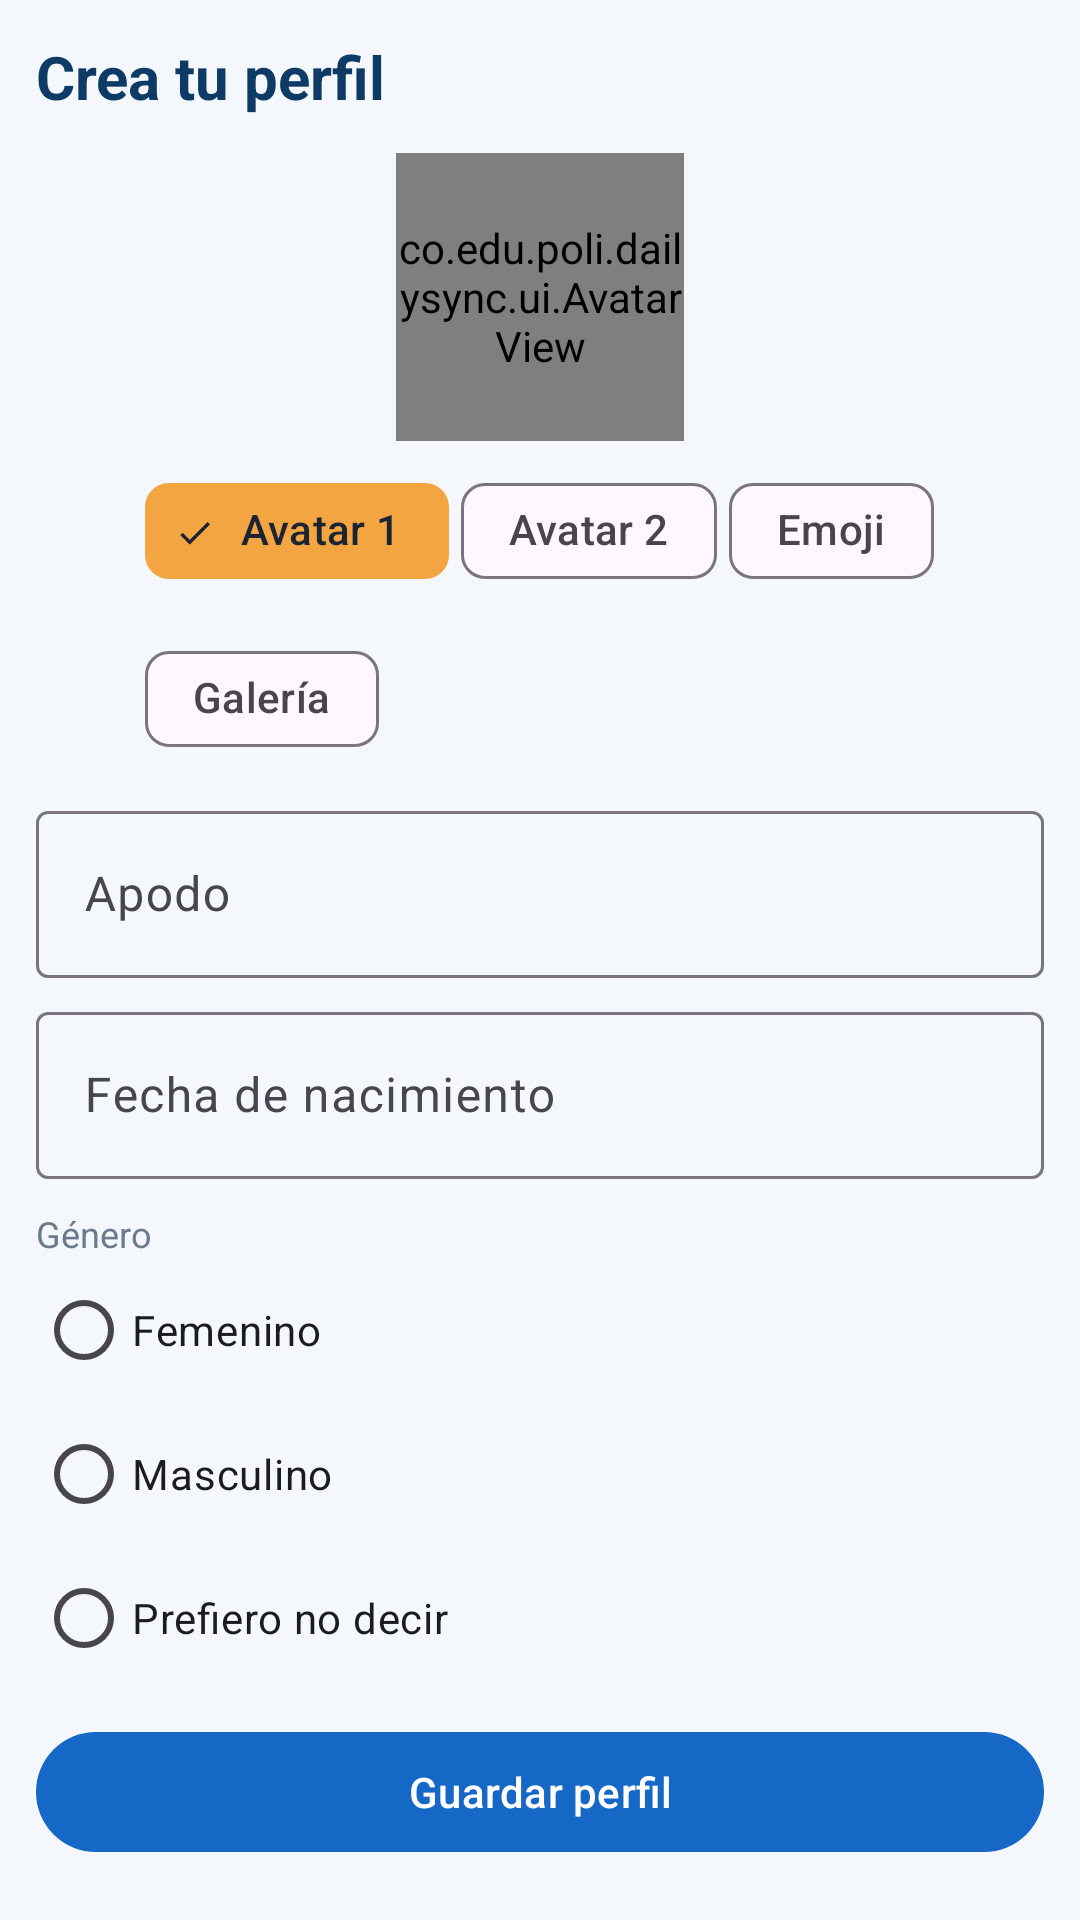

Here is an Android app screen rendered from its layout file. Give the layout XML and the strings, colors and styles it references.
<!-- AndroidManifest.xml: application theme Theme.DailySync -->
<!-- res/layout/fragment_perfil.xml -->
<?xml version="1.0" encoding="utf-8"?>
<ScrollView xmlns:android="http://schemas.android.com/apk/res/android"
    xmlns:app="http://schemas.android.com/apk/res-auto"
    android:layout_width="match_parent"
    android:layout_height="match_parent">

    <FrameLayout
        android:layout_width="match_parent"
        android:layout_height="wrap_content"
        android:padding="12dp">

        
        <LinearLayout
            android:id="@+id/layout_resumen"
            android:layout_width="match_parent"
            android:layout_height="wrap_content"
            android:gravity="center_horizontal"
            android:orientation="vertical"
            android:visibility="gone">

            <TextView
                style="@style/DailySync.Titulo"
                android:layout_width="match_parent"
                android:layout_height="wrap_content"
                android:text="@string/perfil_titulo" />

            <co.edu.poli.dailysync.ui.AvatarView
                android:id="@+id/avatar_resumen"
                android:layout_width="112dp"
                android:layout_height="112dp"
                android:layout_marginTop="16dp" />

            <TextView
                android:id="@+id/tv_saludo"
                android:layout_width="wrap_content"
                android:layout_height="wrap_content"
                android:layout_marginTop="10dp"
                android:gravity="center"
                android:textColor="@color/azul_oscuro"
                android:textSize="22sp"
                android:textStyle="bold" />

            <TextView
                android:layout_width="wrap_content"
                android:layout_height="wrap_content"
                android:layout_marginTop="6dp"
                android:background="@drawable/bg_insignia"
                android:paddingHorizontal="12dp"
                android:paddingVertical="4dp"
                android:text="@string/perfil_guardado_insignia"
                android:textColor="@color/verde"
                android:textSize="13sp"
                android:textStyle="bold" />

            <LinearLayout
                style="@style/DailySync.Tarjeta"
                android:layout_width="match_parent"
                android:layout_height="wrap_content"
                android:layout_marginTop="16dp"
                android:orientation="vertical">

                <TextView
                    style="@style/DailySync.Etiqueta"
                    android:layout_width="wrap_content"
                    android:layout_height="wrap_content"
                    android:text="@string/perfil_fecha" />

                <TextView
                    android:id="@+id/tv_fecha_resumen"
                    android:layout_width="wrap_content"
                    android:layout_height="wrap_content"
                    android:layout_marginBottom="8dp"
                    android:textColor="@color/texto"
                    android:textSize="15sp" />

                <TextView
                    style="@style/DailySync.Etiqueta"
                    android:layout_width="wrap_content"
                    android:layout_height="wrap_content"
                    android:text="@string/perfil_genero" />

                <TextView
                    android:id="@+id/tv_genero_resumen"
                    android:layout_width="wrap_content"
                    android:layout_height="wrap_content"
                    android:textColor="@color/texto"
                    android:textSize="15sp" />
            </LinearLayout>

            <com.google.android.material.button.MaterialButton
                android:id="@+id/btn_editar"
                style="@style/Widget.Material3.Button.OutlinedButton"
                android:layout_width="match_parent"
                android:layout_height="wrap_content"
                android:layout_marginTop="12dp"
                android:text="@string/perfil_editar" />
        </LinearLayout>

        
        <LinearLayout
            android:id="@+id/layout_formulario"
            android:layout_width="match_parent"
            android:layout_height="wrap_content"
            android:orientation="vertical">

            <TextView
                android:id="@+id/tv_titulo_formulario"
                style="@style/DailySync.Titulo"
                android:layout_width="wrap_content"
                android:layout_height="wrap_content"
                android:text="@string/perfil_nuevo_titulo" />

            <co.edu.poli.dailysync.ui.AvatarView
                android:id="@+id/avatar_edicion"
                android:layout_width="96dp"
                android:layout_height="96dp"
                android:layout_gravity="center_horizontal"
                android:layout_marginTop="12dp" />

            <com.google.android.material.chip.ChipGroup
                android:id="@+id/chips_avatar"
                android:layout_width="wrap_content"
                android:layout_height="wrap_content"
                android:layout_gravity="center_horizontal"
                android:layout_marginTop="6dp"
                app:chipSpacingHorizontal="4dp"
                app:selectionRequired="true"
                app:singleSelection="true">

                <com.google.android.material.chip.Chip
                    android:id="@+id/chip_avatar_1"
                    style="@style/Widget.Material3.Chip.Filter"
                    android:layout_width="wrap_content"
                    android:layout_height="wrap_content"
                    android:checked="true"
                    android:text="@string/perfil_avatar_1" />

                <com.google.android.material.chip.Chip
                    android:id="@+id/chip_avatar_2"
                    style="@style/Widget.Material3.Chip.Filter"
                    android:layout_width="wrap_content"
                    android:layout_height="wrap_content"
                    android:text="@string/perfil_avatar_2" />

                <com.google.android.material.chip.Chip
                    android:id="@+id/chip_emoji"
                    style="@style/Widget.Material3.Chip.Filter"
                    android:layout_width="wrap_content"
                    android:layout_height="wrap_content"
                    android:text="@string/perfil_emoji" />

                <com.google.android.material.chip.Chip
                    android:id="@+id/chip_galeria"
                    style="@style/Widget.Material3.Chip.Filter"
                    android:layout_width="wrap_content"
                    android:layout_height="wrap_content"
                    android:text="@string/perfil_galeria" />
            </com.google.android.material.chip.ChipGroup>

            <com.google.android.material.textfield.TextInputLayout
                style="@style/Widget.Material3.TextInputLayout.OutlinedBox"
                android:layout_width="match_parent"
                android:layout_height="wrap_content"
                android:layout_marginTop="8dp"
                android:hint="@string/perfil_apodo">

                <com.google.android.material.textfield.TextInputEditText
                    android:id="@+id/et_apodo"
                    android:layout_width="match_parent"
                    android:layout_height="wrap_content"
                    android:inputType="textPersonName|textCapWords"
                    android:maxLines="1" />
            </com.google.android.material.textfield.TextInputLayout>

            <com.google.android.material.textfield.TextInputLayout
                style="@style/Widget.Material3.TextInputLayout.OutlinedBox"
                android:layout_width="match_parent"
                android:layout_height="wrap_content"
                android:layout_marginTop="6dp"
                android:hint="@string/perfil_fecha">

                <com.google.android.material.textfield.TextInputEditText
                    android:id="@+id/et_fecha"
                    android:layout_width="match_parent"
                    android:layout_height="wrap_content"
                    android:clickable="true"
                    android:cursorVisible="false"
                    android:focusable="false"
                    android:inputType="none" />
            </com.google.android.material.textfield.TextInputLayout>

            <TextView
                style="@style/DailySync.Etiqueta"
                android:layout_width="wrap_content"
                android:layout_height="wrap_content"
                android:layout_marginTop="10dp"
                android:text="@string/perfil_genero" />

            <RadioGroup
                android:id="@+id/rg_genero"
                android:layout_width="match_parent"
                android:layout_height="wrap_content"
                android:orientation="vertical">

                <RadioButton
                    android:id="@+id/rb_femenino"
                    android:layout_width="wrap_content"
                    android:layout_height="wrap_content"
                    android:text="@string/genero_femenino" />

                <RadioButton
                    android:id="@+id/rb_masculino"
                    android:layout_width="wrap_content"
                    android:layout_height="wrap_content"
                    android:text="@string/genero_masculino" />

                <RadioButton
                    android:id="@+id/rb_no_especificado"
                    android:layout_width="wrap_content"
                    android:layout_height="wrap_content"
                    android:text="@string/genero_no_especificado" />
            </RadioGroup>

            <com.google.android.material.button.MaterialButton
                android:id="@+id/btn_guardar"
                android:layout_width="match_parent"
                android:layout_height="wrap_content"
                android:layout_marginTop="10dp"
                android:text="@string/perfil_guardar" />

            <com.google.android.material.button.MaterialButton
                android:id="@+id/btn_cancelar"
                style="@style/Widget.Material3.Button.TextButton"
                android:layout_width="match_parent"
                android:layout_height="wrap_content"
                android:text="@string/cancelar"
                android:visibility="gone" />
        </LinearLayout>
    </FrameLayout>
</ScrollView>
<!-- resources referenced by this layout -->
<resources>
  <color name="azul_oscuro">#0D3B66</color>
  <color name="texto">#1B2430</color>
  <color name="verde">#1F9D8B</color>
  <!-- drawable bg_insignia (drawable) -->
  <?xml version="1.0" encoding="utf-8"?>
  <shape xmlns:android="http://schemas.android.com/apk/res/android" android:shape="rectangle">
      <solid android:color="#DDF3EF" />
      <stroke android:width="1dp" android:color="@color/verde" />
      <corners android:radius="14dp" />
  </shape>
  <string name="cancelar">Cancelar</string>
  <string name="genero_femenino">Femenino</string>
  <string name="genero_masculino">Masculino</string>
  <string name="genero_no_especificado">Prefiero no decir</string>
  <string name="perfil_apodo">Apodo</string>
  <string name="perfil_avatar_1">Avatar 1</string>
  <string name="perfil_avatar_2">Avatar 2</string>
  <string name="perfil_editar">Editar perfil</string>
  <string name="perfil_emoji">Emoji</string>
  <string name="perfil_fecha">Fecha de nacimiento</string>
  <string name="perfil_galeria">Galería</string>
  <string name="perfil_genero">Género</string>
  <string name="perfil_guardado_insignia">✓ Perfil guardado</string>
  <string name="perfil_guardar">Guardar perfil</string>
  <string name="perfil_nuevo_titulo">Crea tu perfil</string>
  <string name="perfil_titulo">Mi perfil</string>
  <style name="DailySync.Etiqueta" parent="">
          <item name="android:textSize">12sp</item>
          <item name="android:textColor">@color/texto_secundario</item>
      </style>
  <style name="DailySync.Tarjeta" parent="">
          <item name="android:background">@drawable/bg_tarjeta</item>
          <item name="android:padding">10dp</item>
      </style>
  <style name="DailySync.Titulo" parent="">
          <item name="android:textSize">20sp</item>
          <item name="android:textStyle">bold</item>
          <item name="android:textColor">@color/azul_oscuro</item>
      </style>
  <style name="Theme.DailySync" parent="Theme.Material3.Light.NoActionBar">
          <item name="colorPrimary">@color/azul</item>
          <item name="colorOnPrimary">@color/blanco</item>
          <item name="colorSecondary">@color/naranja</item>
          <item name="colorOnSecondary">@color/texto</item>
          <item name="colorSecondaryContainer">@color/naranja</item>
          <item name="colorOnSecondaryContainer">@color/texto</item>
          <item name="android:colorBackground">@color/fondo</item>
          <item name="android:statusBarColor">@color/azul_oscuro</item>
          <item name="android:navigationBarColor">@color/azul_oscuro</item>
          <item name="android:windowLightStatusBar">false</item>
      </style>
  <color name="texto_secundario">#6B7A8C</color>
  <!-- drawable bg_tarjeta (drawable) -->
  <?xml version="1.0" encoding="utf-8"?>
  <shape xmlns:android="http://schemas.android.com/apk/res/android" android:shape="rectangle">
      <solid android:color="@color/blanco" />
      <stroke android:width="1dp" android:color="@color/borde" />
      <corners android:radius="10dp" />
  </shape>
  <color name="azul">#1668C7</color>
  <color name="blanco">#FFFFFF</color>
  <color name="naranja">#F2A541</color>
  <color name="fondo">#F4F7FB</color>
  <color name="borde">#DBE4EF</color>
</resources>
